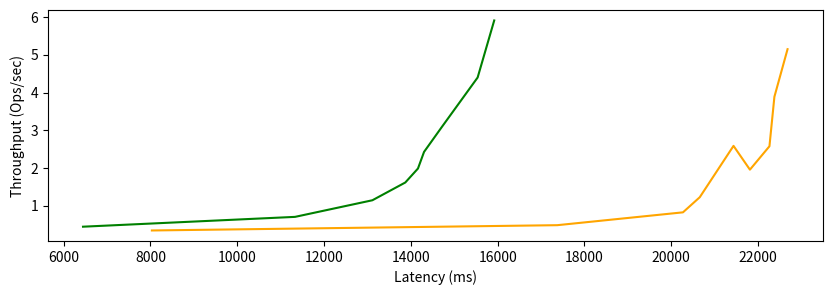

Recreate this plot in Python.
import numpy as np
import matplotlib.pyplot as plt

y = [0.45, 0.71, 1.15, 1.62, 1.99, 2.43, 3.09, 4.4, 5.91]
x = [6446, 11331, 13114, 13872, 14164, 14304, 14714, 15539, 15921]

y1 = [0.35, 0.49, 0.83, 1.23, 2.59, 1.96, 2.58, 3.89, 5.15]
x1 = [8033, 17373, 20270, 20657, 21435, 21813, 22263, 22377, 22680]

fig = plt.figure(figsize = (10, 3))

plt.plot(x, y, color='green')
plt.plot(x1,y1, color='orange')

plt.xlabel("Latency (ms)")
plt.ylabel("Throughput (Ops/sec)")

plt.savefig("latency-tput.png", bbox_inches="tight")
